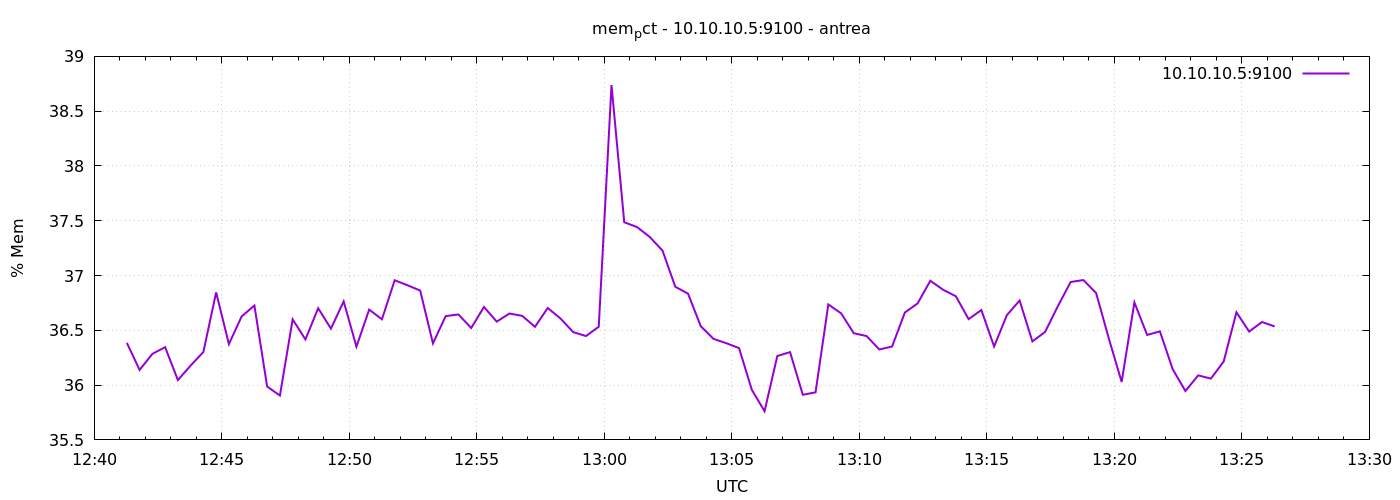

Data behind this chart, as committed beside it:
1777898477	36.38515542237659
1777898507	36.14
1777898537	36.28
1777898567	36.35
1777898597	36.05
1777898627	36.18
1777898657	36.3
1777898687	36.85
1777898717	36.37
1777898747	36.63
1777898777	36.73
1777898807	35.99
1777898837	35.9
1777898867	36.6
1777898897	36.42
1777898927	36.7
1777898957	36.52
1777898987	36.76
1777899017	36.35
1777899047	36.69
1777899077	36.6
1777899107	36.96
1777899137	36.91
1777899167	36.86
1777899197	36.38
1777899227	36.63
1777899257	36.64
1777899287	36.52
1777899317	36.71
1777899347	36.58
1777899377	36.65
1777899407	36.63
1777899437	36.53
1777899467	36.7
1777899497	36.61
1777899527	36.48
1777899557	36.45
1777899587	36.53
1777899617	38.74
1777899647	37.49
1777899677	37.44
1777899707	37.35
1777899737	37.23
1777899767	36.9
1777899797	36.83
1777899827	36.54
1777899857	36.42
1777899887	36.38
1777899917	36.34
1777899947	35.96
1777899977	35.76
1777900007	36.27
1777900037	36.3
1777900067	35.91
1777900097	35.93
1777900127	36.74
1777900157	36.66
1777900187	36.47
1777900217	36.45
1777900247	36.33
1777900277	36.35
... 30 more rows
